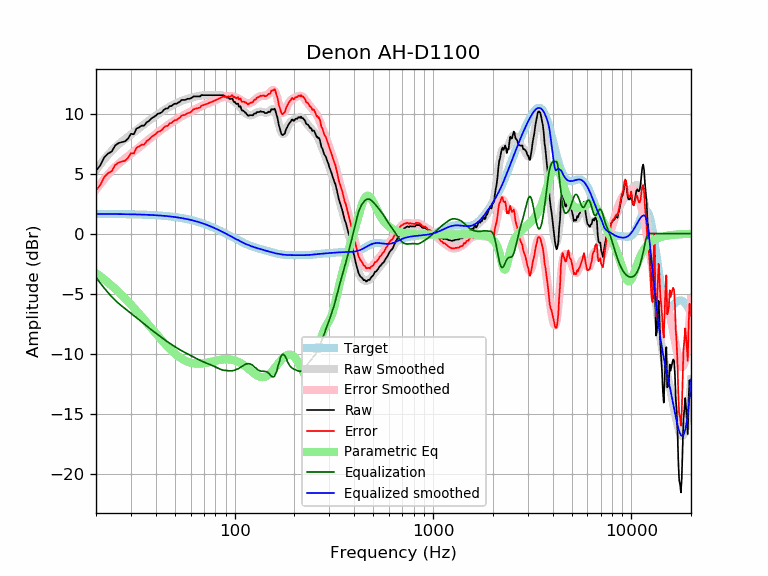

The data file committed next to this chart (first rows):
frequency, raw, error, smoothed, error_smoothed, equalization, parametric_eq, equalized_raw, equalized_smoothed, target
20, 5.24, 3.60, 5.30, 3.66, -3.66, -3.29, 1.59, 1.64, 1.64
21, 5.67, 4.04, 5.76, 4.12, -4.12, -3.55, 1.56, 1.64, 1.64
22, 6.34, 4.71, 6.18, 4.54, -4.54, -3.81, 1.80, 1.64, 1.64
23, 6.66, 5.03, 6.56, 4.92, -4.92, -4.08, 1.74, 1.63, 1.63
24, 6.83, 5.20, 6.89, 5.26, -5.26, -4.34, 1.57, 1.63, 1.63
25, 7.34, 5.72, 7.19, 5.56, -5.56, -4.61, 1.78, 1.63, 1.63
26, 7.54, 5.92, 7.44, 5.82, -5.82, -4.87, 1.73, 1.62, 1.62
27, 7.62, 6.00, 7.66, 6.04, -6.04, -5.13, 1.58, 1.62, 1.62
28, 7.68, 6.07, 7.87, 6.25, -6.25, -5.40, 1.44, 1.62, 1.62
29, 7.91, 6.30, 8.06, 6.44, -6.44, -5.66, 1.47, 1.61, 1.61
30, 8.31, 6.71, 8.24, 6.63, -6.63, -5.92, 1.68, 1.61, 1.61
31, 8.27, 6.67, 8.42, 6.82, -6.82, -6.18, 1.46, 1.60, 1.60
32, 8.75, 7.16, 8.60, 7.00, -7.00, -6.43, 1.75, 1.60, 1.60
33, 8.85, 7.26, 8.78, 7.19, -7.19, -6.68, 1.67, 1.59, 1.59
34, 8.99, 7.41, 8.95, 7.37, -7.37, -6.93, 1.63, 1.58, 1.58
35, 8.99, 7.42, 9.11, 7.54, -7.54, -7.17, 1.46, 1.58, 1.58
36, 9.27, 7.71, 9.27, 7.70, -7.70, -7.41, 1.57, 1.57, 1.57
37, 9.38, 7.82, 9.42, 7.86, -7.86, -7.64, 1.53, 1.56, 1.56
38, 9.59, 8.04, 9.56, 8.01, -8.01, -7.87, 1.58, 1.55, 1.55
39, 9.70, 8.16, 9.69, 8.15, -8.15, -8.09, 1.55, 1.54, 1.54
40, 9.82, 8.29, 9.82, 8.29, -8.29, -8.31, 1.53, 1.53, 1.53
41, 9.99, 8.48, 9.95, 8.43, -8.43, -8.52, 1.56, 1.52, 1.52
42, 10.02, 8.52, 10.07, 8.56, -8.56, -8.72, 1.46, 1.51, 1.51
43, 10.12, 8.63, 10.18, 8.69, -8.69, -8.91, 1.44, 1.49, 1.49
44, 10.32, 8.85, 10.29, 8.81, -8.81, -9.09, 1.52, 1.48, 1.48
45, 10.42, 8.96, 10.39, 8.92, -8.92, -9.27, 1.50, 1.46, 1.46
46, 10.42, 8.98, 10.48, 9.03, -9.03, -9.43, 1.39, 1.45, 1.45
47, 10.62, 9.19, 10.57, 9.14, -9.14, -9.59, 1.49, 1.43, 1.43
48, 10.62, 9.21, 10.65, 9.24, -9.24, -9.74, 1.39, 1.42, 1.42
49, 10.75, 9.36, 10.73, 9.34, -9.34, -9.88, 1.42, 1.40, 1.40
50, 10.82, 9.45, 10.81, 9.43, -9.43, -10.01, 1.39, 1.38, 1.38
51, 10.82, 9.47, 10.88, 9.52, -9.52, -10.12, 1.31, 1.36, 1.36
52, 10.92, 9.59, 10.94, 9.60, -9.60, -10.23, 1.32, 1.34, 1.34
53, 10.98, 9.67, 11.00, 9.69, -9.69, -10.33, 1.30, 1.32, 1.32
54, 11.13, 9.84, 11.06, 9.76, -9.76, -10.42, 1.37, 1.29, 1.29
55, 11.13, 9.86, 11.11, 9.83, -9.83, -10.50, 1.30, 1.27, 1.27
56, 11.13, 9.89, 11.15, 9.90, -9.90, -10.57, 1.23, 1.25, 1.25
57, 11.17, 9.95, 11.19, 9.97, -9.97, -10.63, 1.20, 1.22, 1.22
58, 11.23, 10.04, 11.23, 10.04, -10.04, -10.68, 1.20, 1.19, 1.19
59, 11.23, 10.07, 11.27, 10.10, -10.10, -10.72, 1.13, 1.17, 1.17
60, 11.26, 10.12, 11.30, 10.17, -10.17, -10.76, 1.10, 1.14, 1.14
61, 11.33, 10.22, 11.34, 10.23, -10.23, -10.79, 1.11, 1.11, 1.11
62, 11.43, 10.35, 11.37, 10.29, -10.29, -10.81, 1.14, 1.08, 1.08
63, 11.43, 10.38, 11.40, 10.35, -10.35, -10.83, 1.08, 1.05, 1.05
64, 11.43, 10.42, 11.43, 10.41, -10.41, -10.84, 1.03, 1.02, 1.02
65, 11.43, 10.45, 11.45, 10.46, -10.46, -10.84, 0.97, 0.99, 0.99
66, 11.43, 10.48, 11.47, 10.52, -10.52, -10.84, 0.92, 0.95, 0.95
67, 11.43, 10.51, 11.49, 10.57, -10.57, -10.84, 0.86, 0.92, 0.92
68, 11.55, 10.67, 11.50, 10.62, -10.62, -10.83, 0.94, 0.88, 0.88
69, 11.53, 10.68, 11.52, 10.67, -10.67, -10.82, 0.87, 0.85, 0.85
70, 11.53, 10.72, 11.53, 10.71, -10.71, -10.80, 0.82, 0.81, 0.81
71, 11.53, 10.76, 11.53, 10.76, -10.76, -10.79, 0.78, 0.78, 0.78
72, 11.53, 10.79, 11.54, 10.80, -10.80, -10.77, 0.74, 0.74, 0.74
73, 11.53, 10.83, 11.54, 10.84, -10.84, -10.75, 0.70, 0.70, 0.70
74, 11.53, 10.87, 11.54, 10.87, -10.87, -10.73, 0.66, 0.66, 0.66
75, 11.53, 10.91, 11.54, 10.91, -10.91, -10.71, 0.62, 0.62, 0.62
76, 11.53, 10.95, 11.54, 10.95, -10.95, -10.69, 0.58, 0.59, 0.59
77, 11.53, 10.99, 11.53, 10.99, -10.99, -10.66, 0.55, 0.55, 0.55
78, 11.53, 11.03, 11.53, 11.03, -11.03, -10.64, 0.51, 0.51, 0.51
79, 11.53, 11.07, 11.53, 11.07, -11.07, -10.62, 0.46, 0.47, 0.47
... 553 more rows
